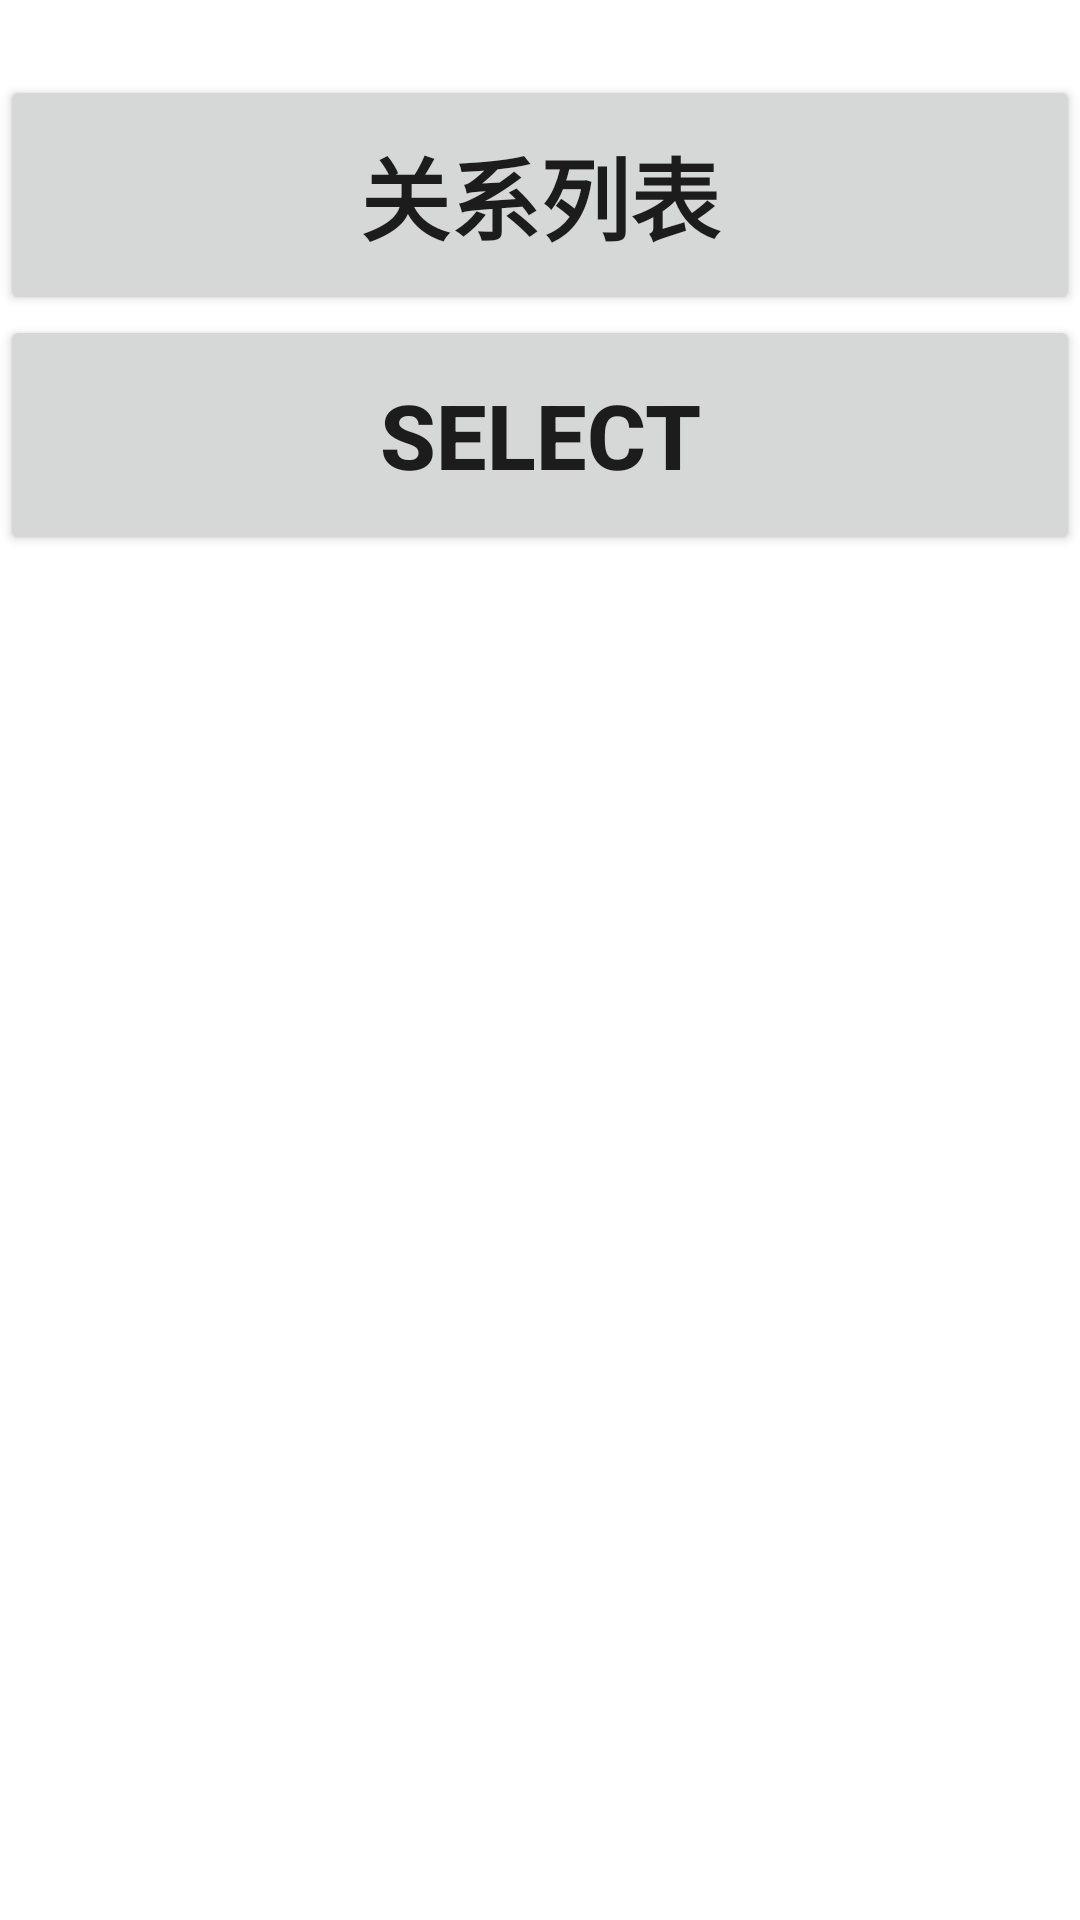

Reconstruct the res/layout file that produces this screen, plus the resources it refers to.
<!-- AndroidManifest.xml: application theme Theme.RelativeNet -->
<!-- res/layout/activity_main.xml -->
<?xml version="1.0" encoding="utf-8"?>
<LinearLayout xmlns:android="http://schemas.android.com/apk/res/android"
    xmlns:app="http://schemas.android.com/apk/res-auto"
    xmlns:tools="http://schemas.android.com/tools"
    android:layout_width="match_parent"
    android:layout_height="match_parent"
    tools:context=".MainActivity"
    android:orientation="vertical"
    >
    <LinearLayout
        android:layout_width="match_parent"
        android:layout_height="wrap_content"
        android:layout_marginTop="25dp"
        android:orientation="vertical">
        <androidx.appcompat.widget.AppCompatButton
            android:text="关系列表"
            android:textSize="30sp"
            android:textStyle="bold"
            android:layout_width="match_parent"
            android:layout_height="80dp"
            android:id="@+id/List">
        </androidx.appcompat.widget.AppCompatButton>
        <androidx.appcompat.widget.AppCompatButton
            android:text="Select"
            android:textSize="30sp"
            android:textStyle="bold"
            android:layout_width="match_parent"
            android:layout_height="80dp"
            android:id="@+id/Select">
        </androidx.appcompat.widget.AppCompatButton>
    </LinearLayout>



</LinearLayout>
<!-- resources referenced by this layout -->
<resources>
  <style name="Theme.RelativeNet" parent="Theme.MaterialComponents.DayNight.DarkActionBar">
          
          <item name="colorPrimary">@color/purple_500</item>
          <item name="colorPrimaryVariant">@color/purple_700</item>
          <item name="colorOnPrimary">@color/white</item>
          
          <item name="colorSecondary">@color/teal_200</item>
          <item name="colorSecondaryVariant">@color/teal_700</item>
          <item name="colorOnSecondary">@color/black</item>
          
          <item name="android:statusBarColor">?attr/colorPrimaryVariant</item>
          
      </style>
  <!-- not gathered from this repository: default colours our renderer supplied (Android Studio template values) -->
  <color name="purple_500">#FF6200EE</color>
  <color name="purple_700">#FF3700B3</color>
  <color name="teal_200">#FF03DAC5</color>
  <color name="teal_700">#FF018786</color>
  <color name="black">#FF000000</color>
  <color name="white">#FFFFFFFF</color>
</resources>
